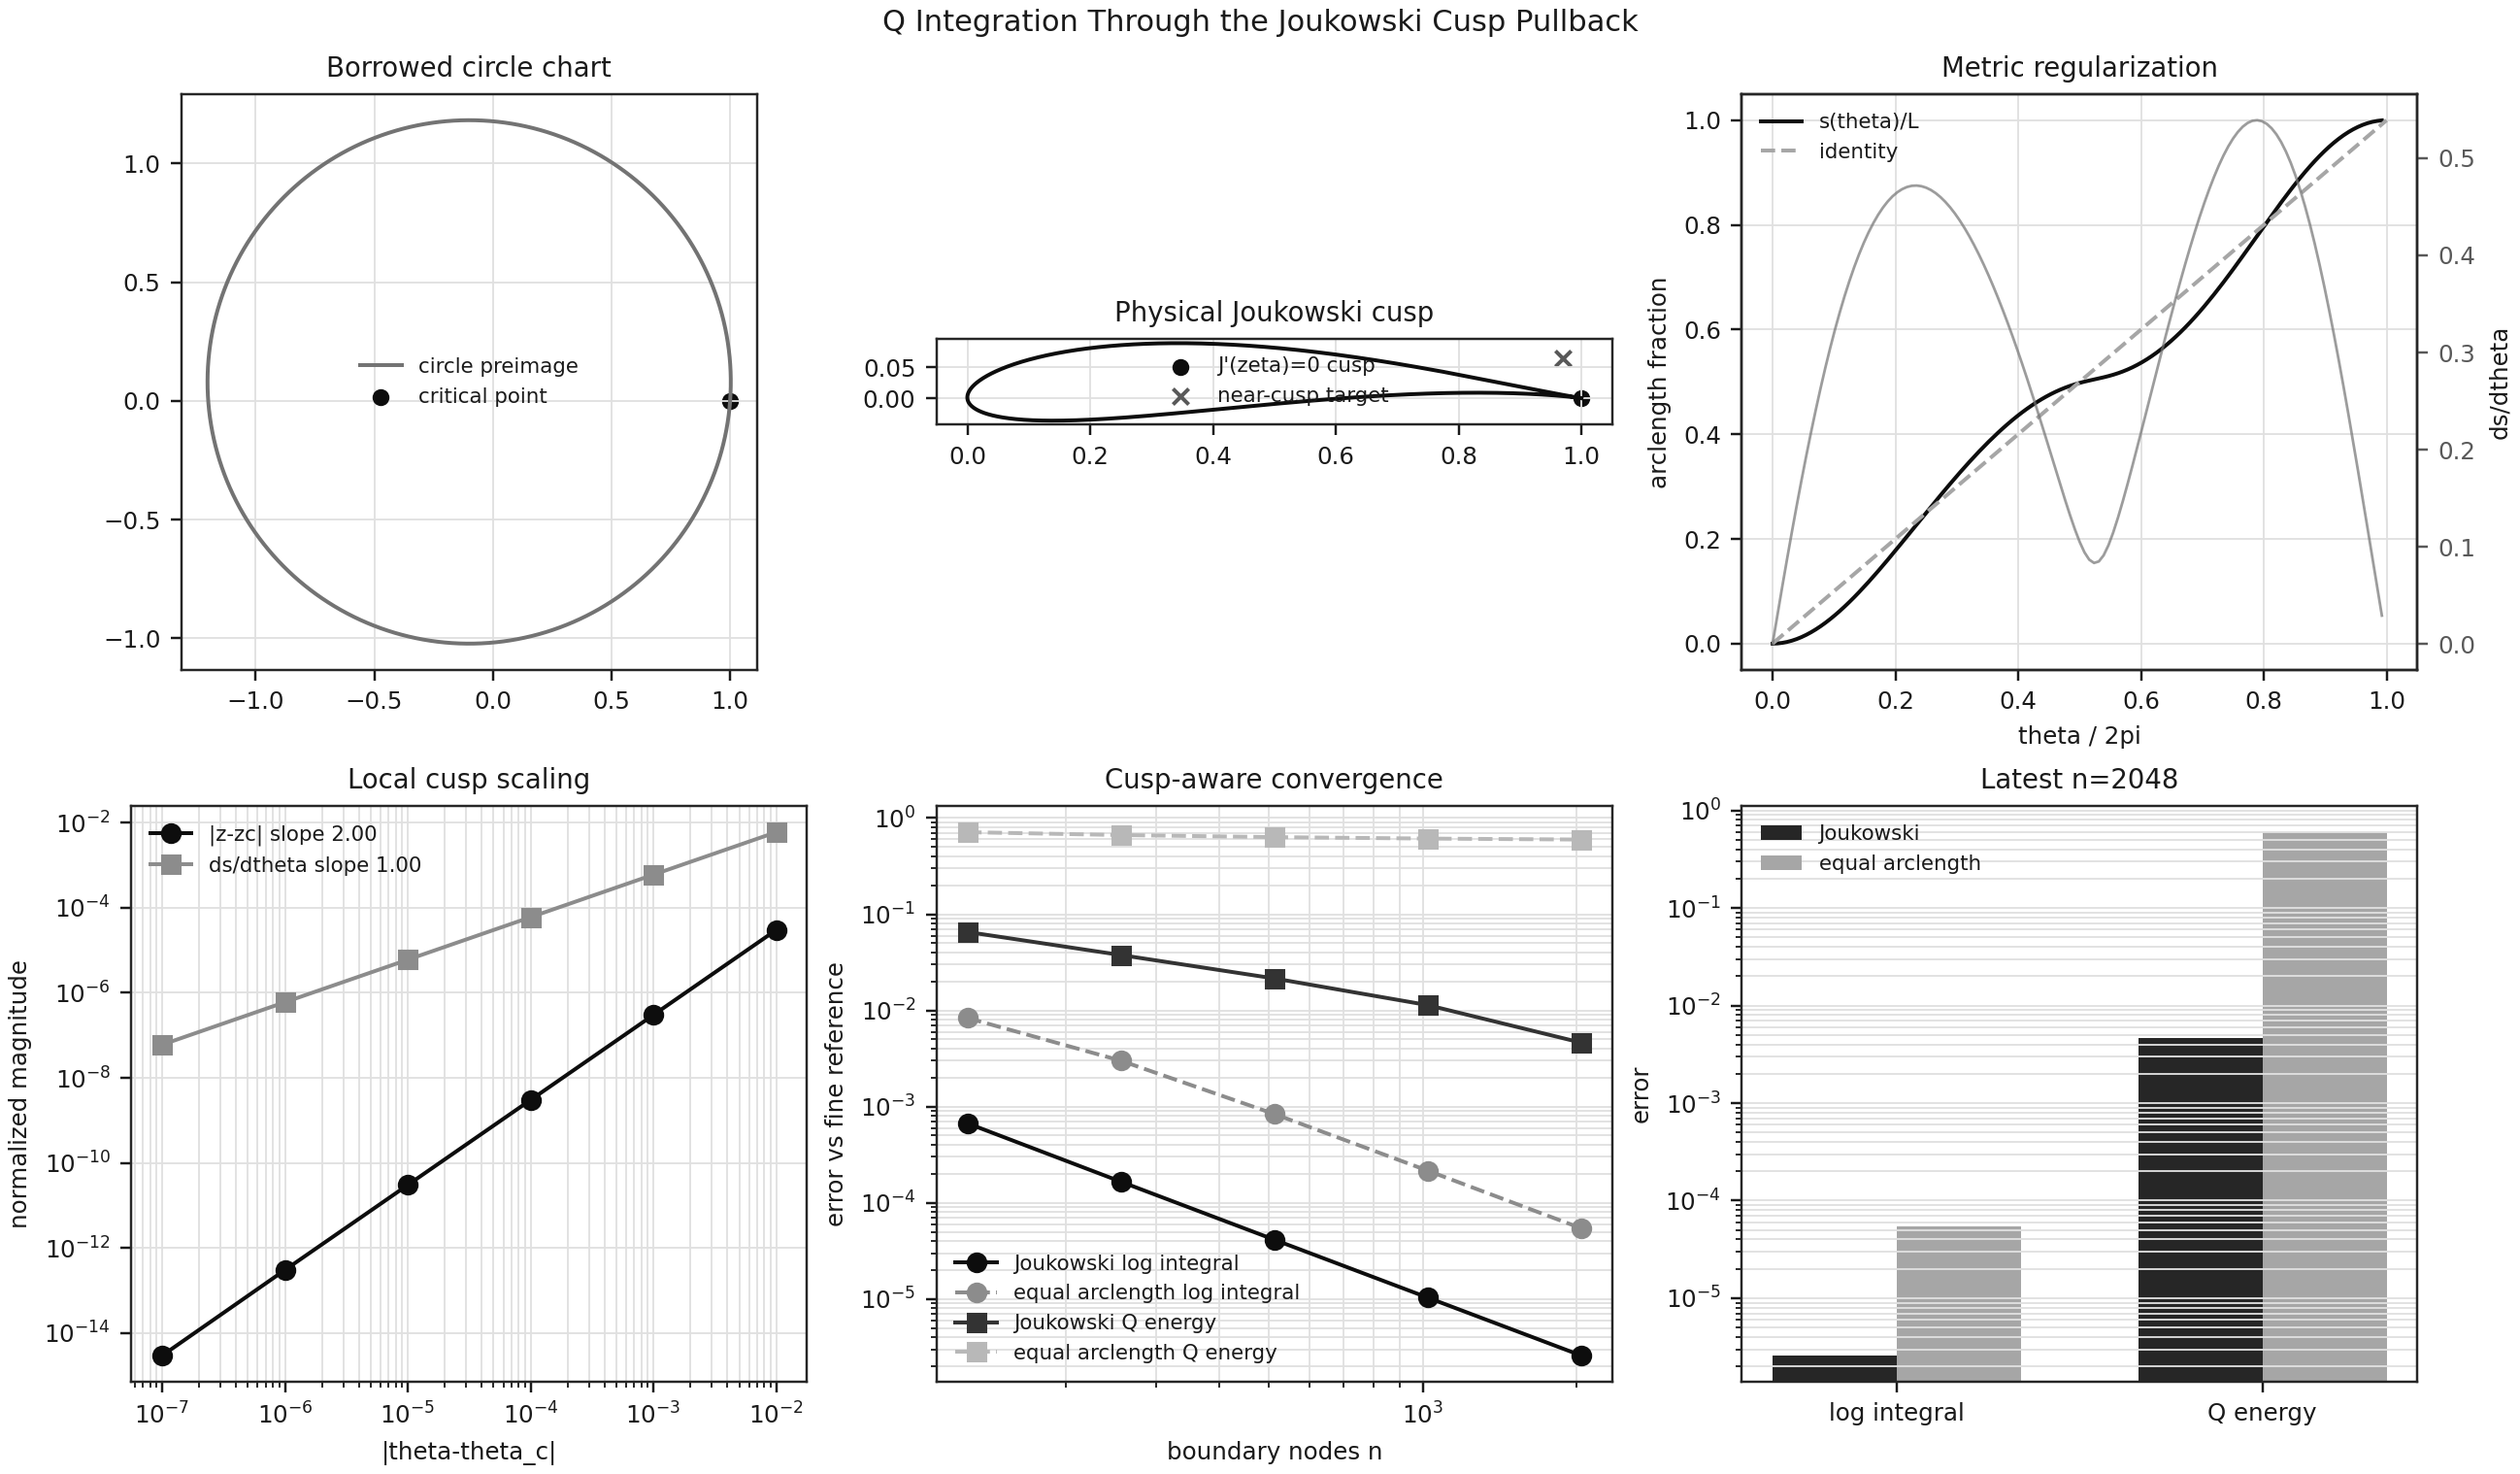

The file beside this chart, header and first rows:
n, joukowski_integral_abs_error, arclength_integral_abs_error, joukowski_q_energy_rel_error, arclength_q_energy_rel_error, joukowski_ms, arclength_ms
128, 0.0006718, 0.008355, 0.06542, 0.7129, 0.8284, 3.291
256, 0.0001659, 0.003004, 0.03766, 0.6655, 1.43, 3.952
512, 4.135492709544941e-05, 0.000838, 0.02151, 0.6332, 2.565, 4.841
1024, 1.0331163653454212e-05, 0.0002157, 0.01135, 0.6117, 5.063, 7.78
2048, 2.5822086167082148e-06, 5.430981187837247e-05, 0.004618, 0.5975, 10.65, 13.55
